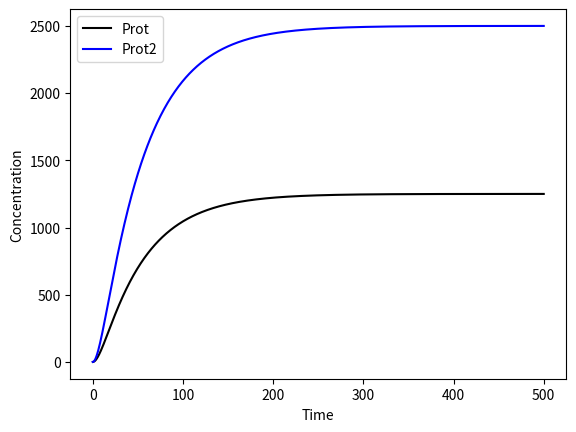
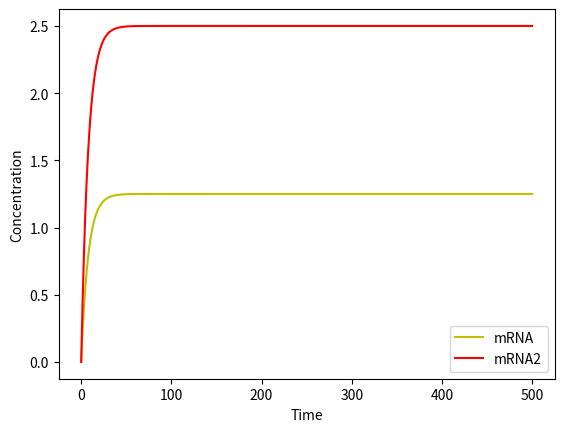

These figures' Python source, in order:
from scipy.integrate import odeint
import matplotlib.pyplot as plt
import numpy as np

d1 = 0.639/5
d2 = 0.693/35

k1 = 2.5*d1
k2 = 1000*d2

Km = 1
R = 1
n = 1

state = []

mRNA0 = 0
Prot0 = 0
mRNA01 = 0
Prot01 = 0

state.append([mRNA0, Prot0, mRNA01, Prot01])

def constitutive_promoter(state, t, k1, k2, Km, R, n):
    
    mRNA = state[0]
    Prot = state[1]
    mRNA1 = state[2]
    Prot1 = state[3]
    
    dmRNA_dt = k1*Km**n/(Km**n +R**n) - d1*mRNA
    dProt_dt = k2*mRNA - d2*Prot
    
    dmRNA_dt1 = k1 - d1*mRNA1
    dProt_dt1 = k2*mRNA1 - d2*Prot1

    return dmRNA_dt, dProt_dt, dmRNA_dt1, dProt_dt1
    
    
t  = np.linspace(0, 500., 1000)

for i in state:

# Solve the ODEs
    solution = odeint(constitutive_promoter, i, t, args = (k1, k2, Km, R, n))
    X = solution[:, 0]
    Y = solution[:, 1]
    Z = solution[:, 2]
    W = solution[:, 3]
    
    plt.figure()
    plt.plot(t, Y, 'k', label='Prot')
    plt.plot(t, W, 'b', label='Prot2')
    plt.xlabel('Time')
    plt.ylabel('Concentration')
    plt.legend(loc=0)
    
    plt.figure()
    plt.plot(t, X, 'y', label='mRNA')
    plt.xlabel('Time')
    plt.ylabel('Concentration')
    plt.plot(t, Z, 'r', label='mRNA2')
    plt.legend(loc=0)
    
